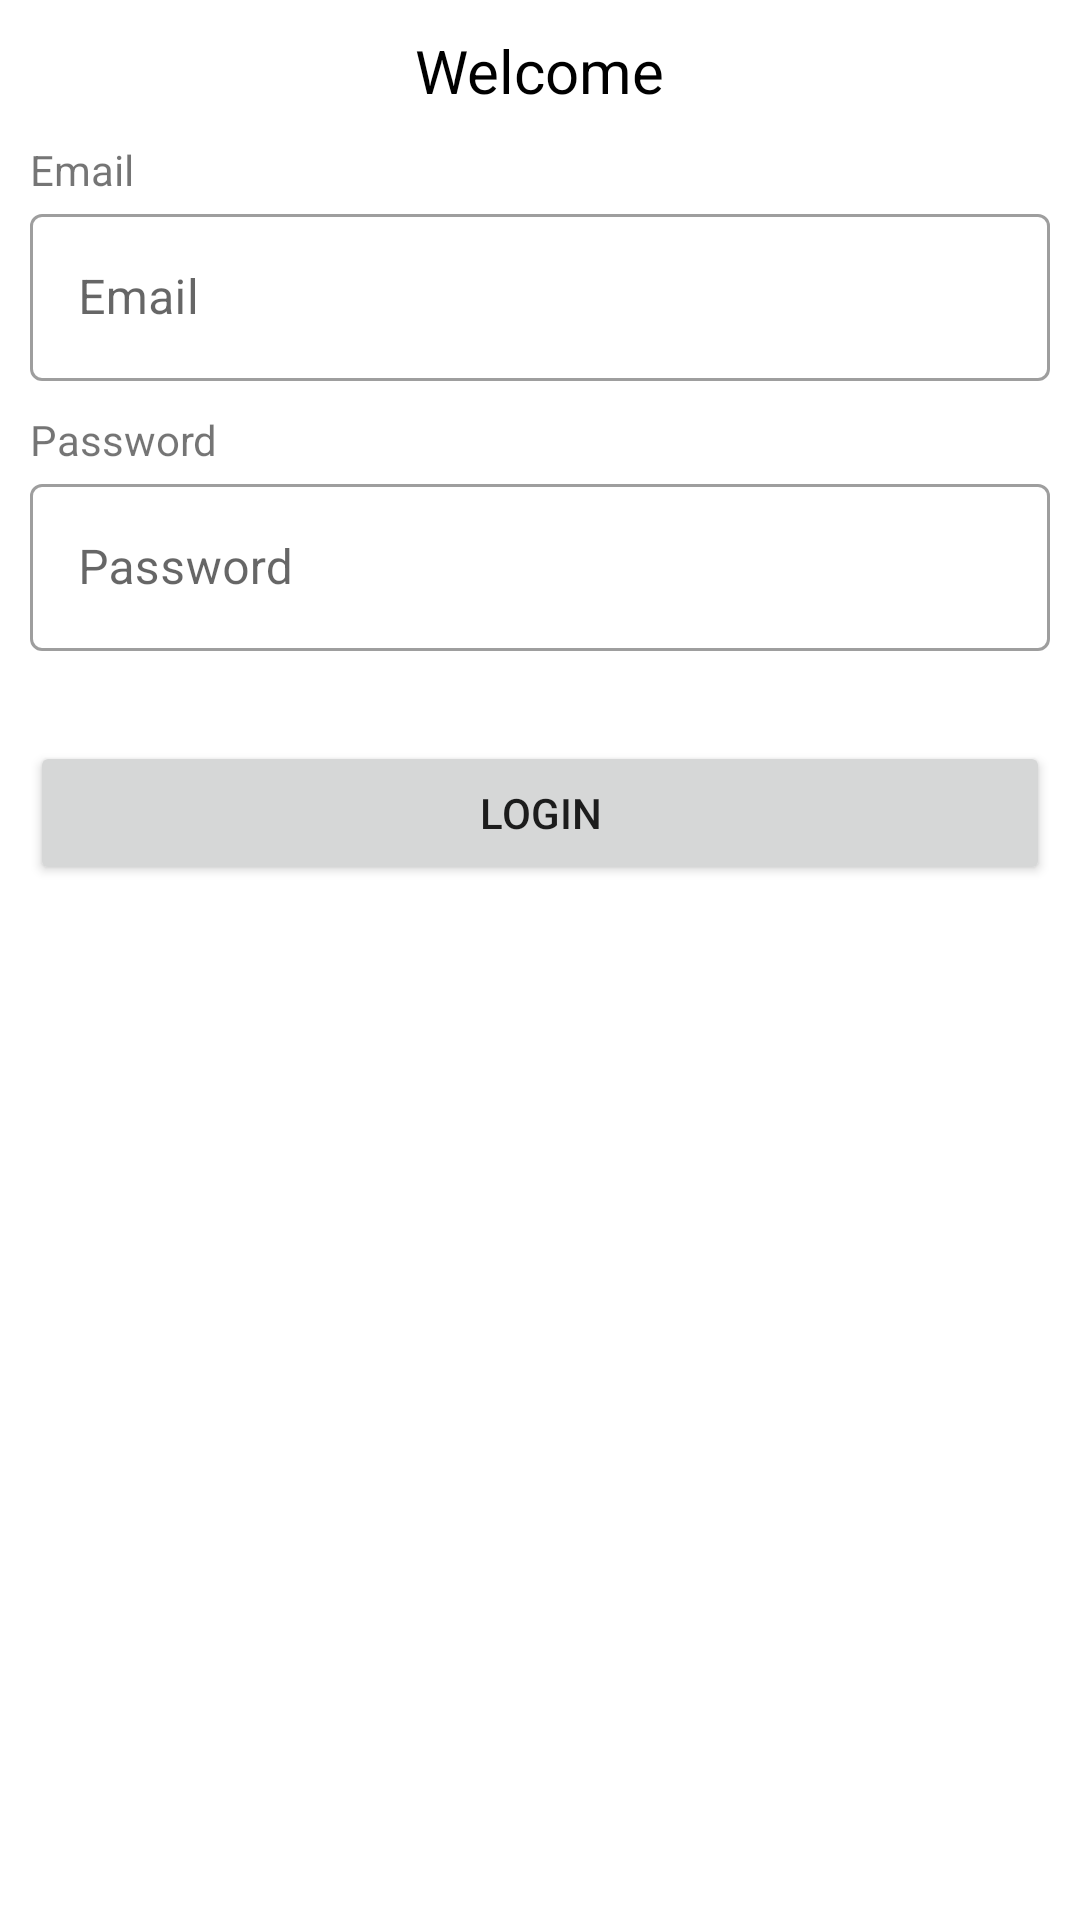

Here is an Android app screen rendered from its layout file. Give the layout XML and the strings, colors and styles it references.
<!-- AndroidManifest.xml: application theme Theme.ECommerceApp -->
<!-- res/layout/activity_sign_in.xml -->
<?xml version="1.0" encoding="utf-8"?>
<RelativeLayout xmlns:android="http://schemas.android.com/apk/res/android"
    xmlns:app="http://schemas.android.com/apk/res-auto"
    xmlns:tools="http://schemas.android.com/tools"
    android:layout_width="match_parent"
    android:layout_height="match_parent"
    tools:context=".login.SignUpActivity">


    <LinearLayout
        android:layout_width="match_parent"
        android:layout_height="wrap_content"
        android:padding="10dp"
        android:orientation="vertical">

        <TextView
            android:layout_width="wrap_content"
            android:layout_height="wrap_content"
            android:text="Welcome"
            android:textSize="20sp"
            android:textColor="@color/black"
            android:layout_gravity="center"/>

        <TextView
            android:layout_width="wrap_content"
            android:layout_marginTop="10dp"
            android:layout_height="wrap_content"
            android:text="Email"/>

        <com.google.android.material.textfield.TextInputLayout
            android:layout_width="match_parent"
            android:layout_height="wrap_content"
            android:id="@+id/inputemail"
            style="@style/Widget.MaterialComponents.TextInputLayout.OutlinedBox">

            <com.google.android.material.textfield.TextInputEditText
                android:layout_width="match_parent"
                android:layout_height="match_parent"
                android:id="@+id/edtemail"
                android:inputType="textEmailAddress"
                android:hint="Email"/>


        </com.google.android.material.textfield.TextInputLayout>

        <TextView
            android:layout_width="wrap_content"
            android:layout_marginTop="10dp"
            android:layout_height="wrap_content"
            android:text="Password"/>

        <com.google.android.material.textfield.TextInputLayout
            android:layout_width="match_parent"
            android:layout_height="wrap_content"
            android:id="@+id/inputpass"
            style="@style/Widget.MaterialComponents.TextInputLayout.OutlinedBox">

            <com.google.android.material.textfield.TextInputEditText
                android:layout_width="match_parent"
                android:layout_height="match_parent"
                android:inputType="textPassword"
                android:id="@+id/edtpass"
                android:hint="Password"/>


        </com.google.android.material.textfield.TextInputLayout>

        <Button
            android:layout_width="match_parent"
            android:layout_height="wrap_content"
            android:text="Login"
            android:id="@+id/btn_login"
            android:layout_marginTop="30dp"/>


    </LinearLayout>



</RelativeLayout>
<!-- resources referenced by this layout -->
<resources>
  <color name="black">#FF000000</color>
  <style name="Theme.ECommerceApp" parent="Theme.MaterialComponents.DayNight.NoActionBar">
          
          <item name="colorPrimary">@color/purple_500</item>
          <item name="colorPrimaryVariant">@color/purple_700</item>
          <item name="colorOnPrimary">@color/white</item>
          
          <item name="colorSecondary">@color/teal_200</item>
          <item name="colorSecondaryVariant">@color/teal_700</item>
          <item name="colorOnSecondary">@color/black</item>
          
          <item name="android:statusBarColor" tools:targetApi="l">?attr/colorPrimaryVariant</item>
          
      </style>
  <color name="purple_500">#16A8EC</color>
  <color name="purple_700">#16A8EC</color>
  <color name="white">#FFFFFFFF</color>
  <color name="teal_200">#FF03DAC5</color>
  <color name="teal_700">#FF018786</color>
</resources>
